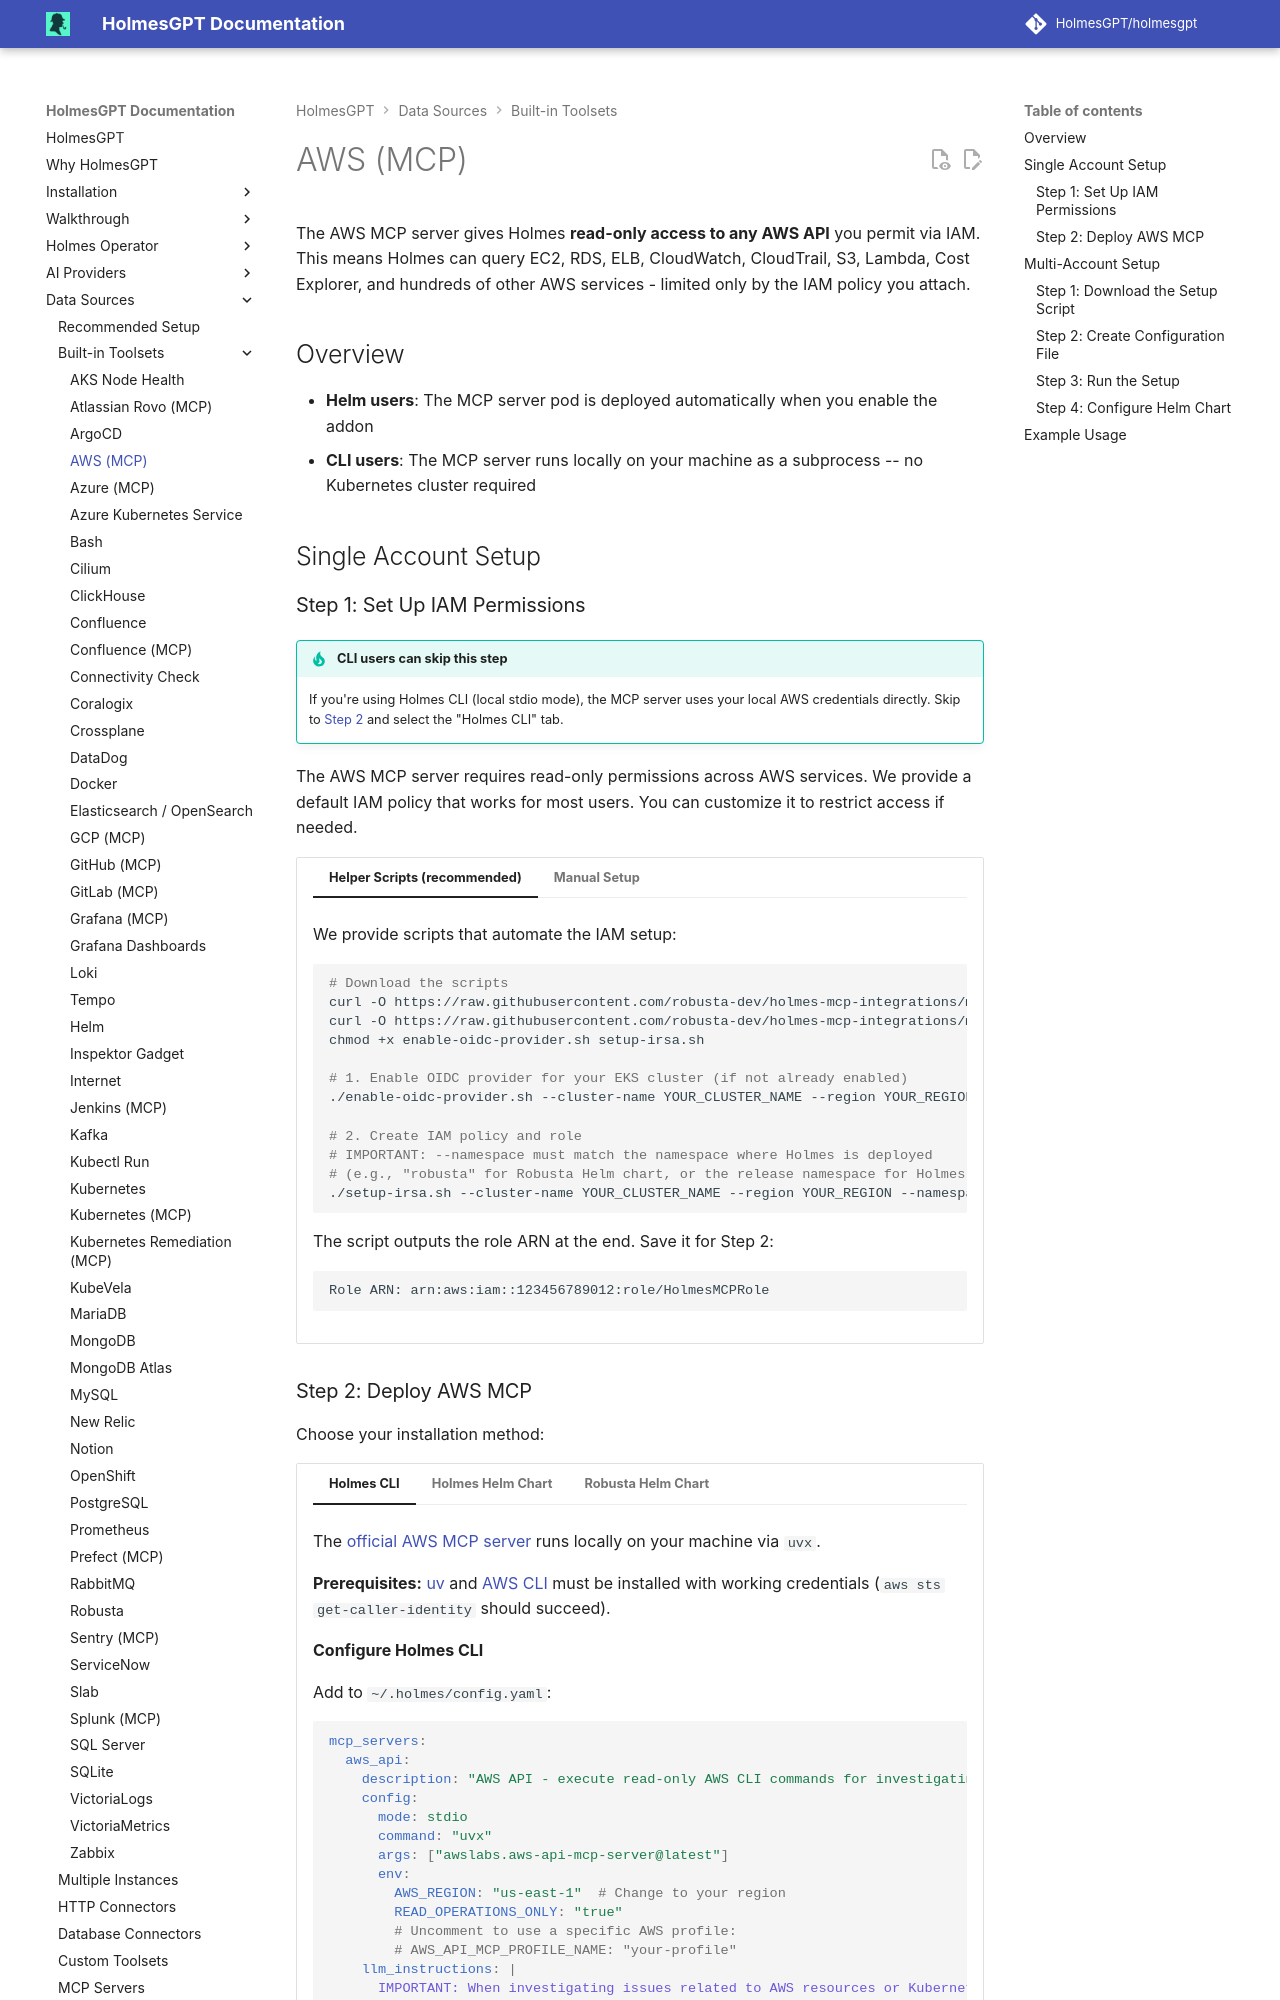

repository: mochengqian/TracePilot · page: dev/data-sources/builtin-toolsets/aws/index.html · generator: mkdocs

# AWS (MCP)

The AWS MCP server gives Holmes **read-only access to any AWS API** you permit via IAM. This means Holmes can query EC2, RDS, ELB, CloudWatch, CloudTrail, S3, Lambda, Cost Explorer, and hundreds of other AWS services - limited only by the IAM policy you attach.

## Overview

- **Helm users**: The MCP server pod is deployed automatically when you enable the addon
- **CLI users**: The MCP server runs locally on your machine as a subprocess -- no Kubernetes cluster required

## Single Account Setup

### Step 1: Set Up IAM Permissions

!!! tip "CLI users can skip this step"
    If you're using Holmes CLI (local stdio mode), the MCP server uses your local AWS credentials directly. Skip to [Step 2](#step-2-deploy-aws-mcp) and select the "Holmes CLI" tab.

The AWS MCP server requires read-only permissions across AWS services. We provide a default IAM policy that works for most users. You can customize it to restrict access if needed.

=== "Helper Scripts (recommended)"

    We provide scripts that automate the IAM setup:

    ```bash
    # Download the scripts
    curl -O https://raw.githubusercontent.com/robusta-dev/holmes-mcp-integrations/master/servers/aws/enable-oidc-provider.sh
    curl -O https://raw.githubusercontent.com/robusta-dev/holmes-mcp-integrations/master/servers/aws/setup-irsa.sh
    chmod +x enable-oidc-provider.sh setup-irsa.sh

    # 1. Enable OIDC provider for your EKS cluster (if not already enabled)
    ./enable-oidc-provider.sh --cluster-name YOUR_CLUSTER_NAME --region YOUR_REGION

    # 2. Create IAM policy and role
    # IMPORTANT: --namespace must match the namespace where Holmes is deployed
    # (e.g., "robusta" for Robusta Helm chart, or the release namespace for Holmes Helm chart)
    ./setup-irsa.sh --cluster-name YOUR_CLUSTER_NAME --region YOUR_REGION --namespace YOUR_NAMESPACE
    ```

    The script outputs the role ARN at the end. Save it for Step 2:
    ```
    Role ARN: arn:aws:iam::123456789012:role/HolmesMCPRole
    ```

=== "Manual Setup"

    **Create the IAM policy:**

    ```bash
    # Download the policy
    curl -O https://raw.githubusercontent.com/robusta-dev/holmes-mcp-integrations/master/servers/aws/aws-mcp-iam-policy.json

    # Create the IAM policy
    aws iam create-policy \
      --policy-name HolmesMCPReadOnly \
      --policy-document file://aws-mcp-iam-policy.json
    ```

    The complete policy is available on GitHub: [aws-mcp-iam-policy.json](https://github.com/robusta-dev/holmes-mcp-integrations/blob/master/servers/aws/aws-mcp-iam-policy.json)

    **Create the IAM role:**

    Service account names by installation method:

    - Holmes Helm Chart: `aws-api-mcp-sa`
    - Robusta Helm Chart: `aws-api-mcp-sa`
    - CLI deployment: `aws-mcp-sa` (as defined in the manifest)

    ```bash
    # Get your OIDC provider URL
    OIDC_PROVIDER=$(aws eks describe-cluster --name YOUR_CLUSTER_NAME --query "cluster.identity.oidc.issuer" --output text | sed -e "s/^https:\/\///")

    # Create the trust policy
    cat > trust-policy.json << EOF
    {
      "Version": "2012-10-17",
      "Statement": [
        {
          "Effect": "Allow",
          "Principal": {
            "Federated": "arn:aws:iam::ACCOUNT_ID:oidc-provider/${OIDC_PROVIDER}"
          },
          "Action": "sts:AssumeRoleWithWebIdentity",
          "Condition": {
            "StringEquals": {
              "${OIDC_PROVIDER}:sub": "system:serviceaccount:YOUR_NAMESPACE:SERVICE_ACCOUNT_NAME"
            }
          }
        }
      ]
    }
    EOF

    # Create the role
    aws iam create-role \
      --role-name HolmesMCPRole \
      --assume-role-policy-document file://trust-policy.json

    # Attach the policy to the role
    aws iam attach-role-policy \
      --role-name HolmesMCPRole \
      --policy-arn arn:aws:iam::ACCOUNT_ID:policy/HolmesMCPReadOnly
    ```

    **Note the role ARN** - you'll need it in the next step: `arn:aws:iam::ACCOUNT_ID:role/HolmesMCPRole`
